Run: headless pygame with SDL's dummy video driver; simulated clock (each Clock.tick advances the game by its frame time, no real sleeping); random seed 0; keys injected as events and as key.get_pressed() state; mouse plan: one left click at the window centre at the start of phase 2, then a move to the lower-right quarter at the start of phase 3.
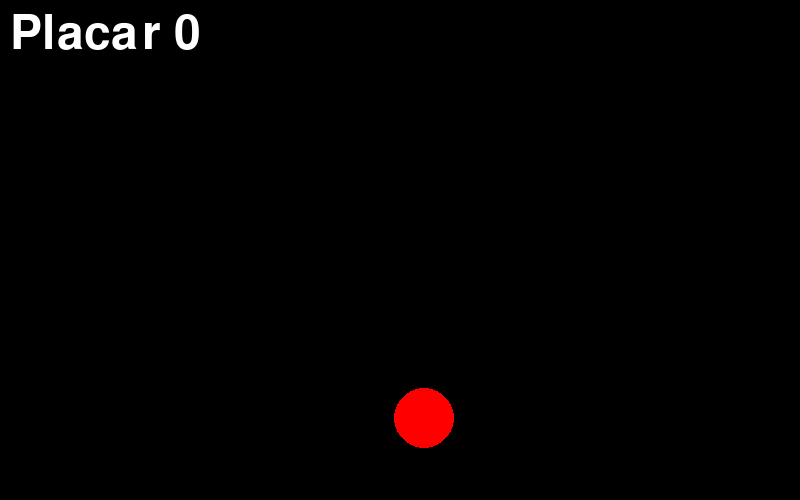
Frame 1 of 4 · flips 1–60 · no input
Frame 2 of 4 · flips 61–180 · clicked the window centre · tapped SPACE, RETURN · held RIGHT (→), D · screen unchanged from frame 1, image omitted
Frame 3 of 4 · flips 181–300 · moved the mouse to the lower-right quarter · held DOWN (↓), S · screen unchanged from frame 2, image omitted
Frame 4 of 4 · flips 301–420 · held LEFT (←), A, UP (↑), W · screen unchanged from frame 3, image omitted

The pygame program that drew these frames:

# pip install pygame
# import pygame

import pygame
import random
import math

pygame.init()

PRETO = (0,0,0)
BRANCO = (255,255,255)
VERMELHO = (255,0,0)

largura_tela = 800
altura_tela = 500

tela = pygame.display.set_mode((largura_tela,altura_tela))

pygame.display.set_caption("Jogo de Clique!")

relogio = pygame.time.Clock() #FPS

alvo_raio = 30 #Tamanho do alvo

alvo_x = random.randint(alvo_raio, largura_tela-alvo_raio) #Para o alvo não aparecer fora da tela
alvo_y = random.randint(alvo_raio, altura_tela-alvo_raio) #Para o alvo não aparecer fora da tela

placar = 0 

fonte = pygame.font.Font(None, 70)

rodando = True

while rodando:

    for evento in pygame.event.get():
        if evento.type == pygame.QUIT:
            rodando = False
        if evento.type == pygame.MOUSEBUTTONDOWN:
            pos_mouse = pygame.mouse.get_pos()
            print(pos_mouse)

            distancia = math.dist(pos_mouse,(alvo_x,alvo_y))

            if distancia <= alvo_raio:
                print("Acertou!")
                placar += 1
                alvo_x = random.randint(alvo_raio, largura_tela-alvo_raio)
                alvo_y = random.randint(alvo_raio, altura_tela-alvo_raio)
                alvo_raio = max(1,alvo_raio-2)
            else:
                print("Errou!")


    tela.fill(PRETO)
    pygame.draw.circle(tela, VERMELHO, (alvo_x,alvo_y), alvo_raio)
    texto_placar = fonte.render(f"Placar {placar}", True, BRANCO)
    tela.blit(texto_placar,(10,10)) #Camadas da tela
    pygame.display.flip()
    relogio.tick(60)

pygame.quit()
